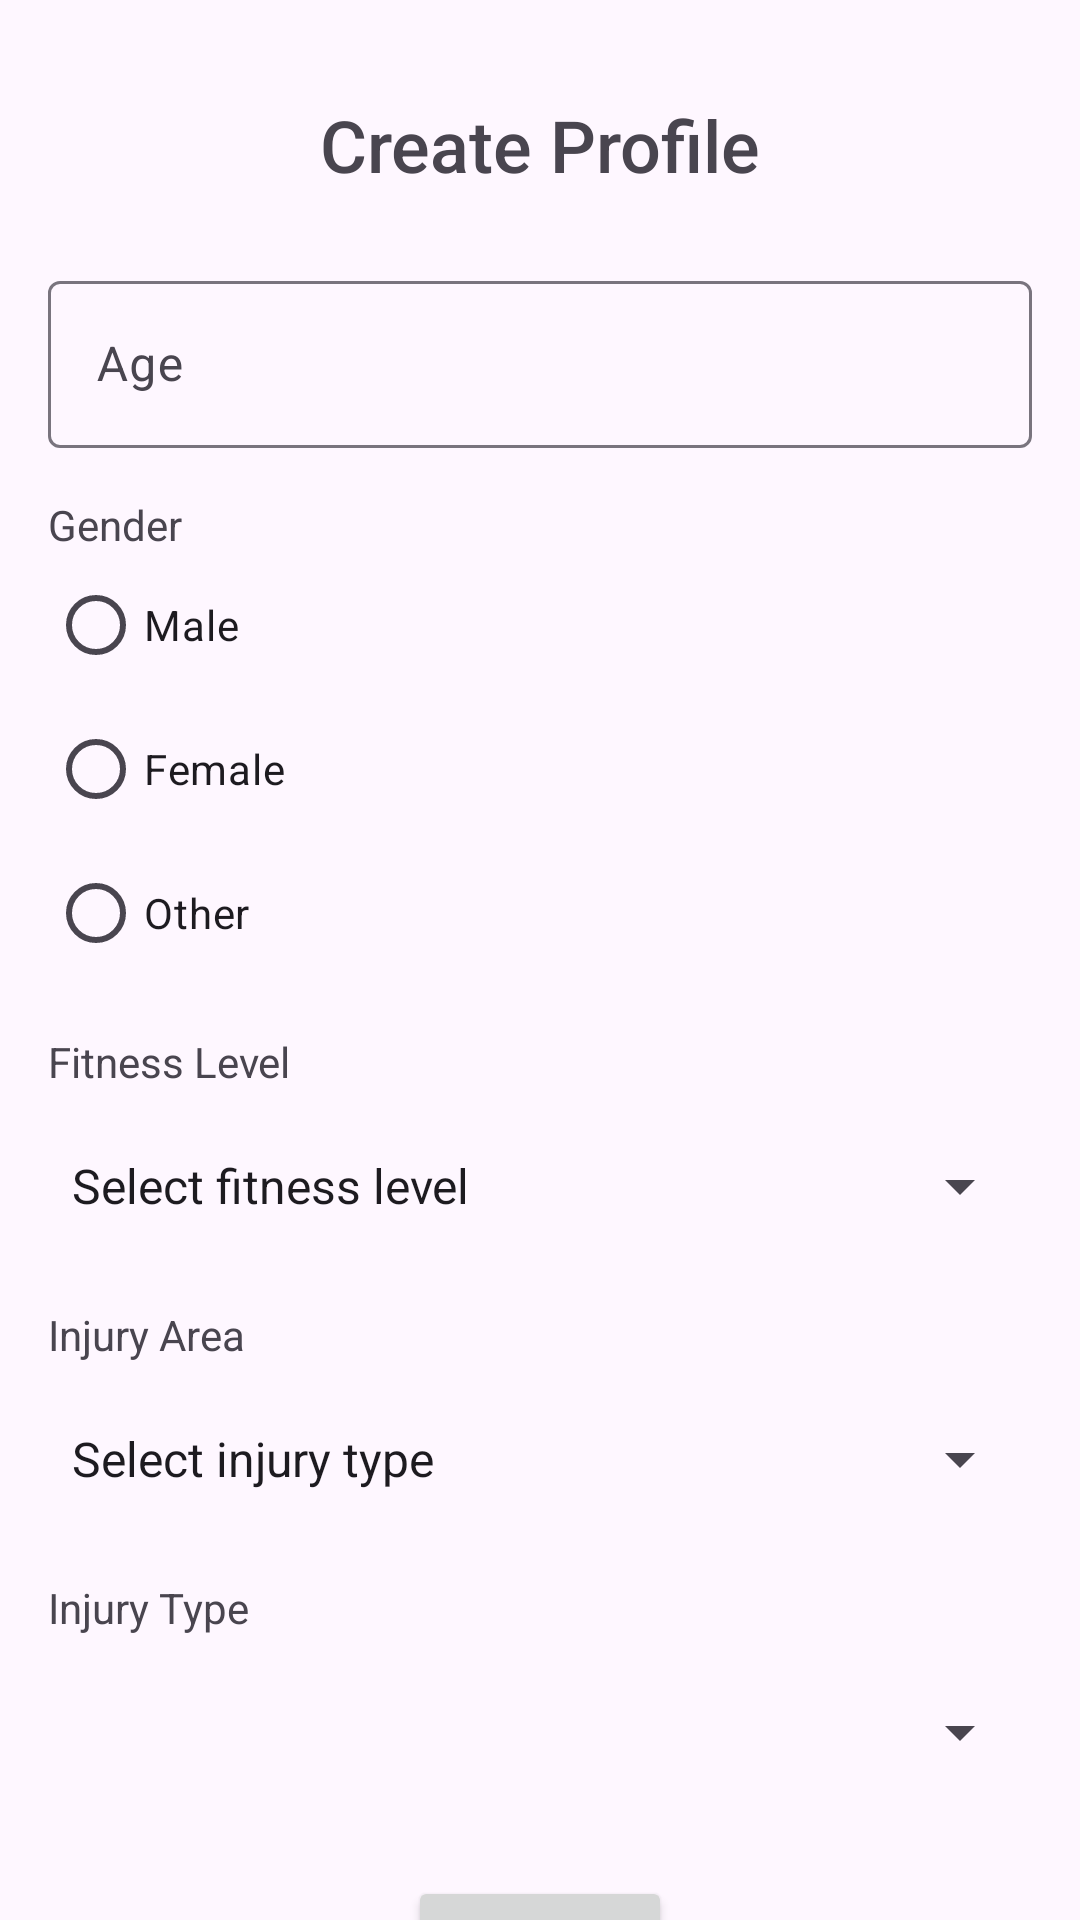

The Android layout XML behind this screen, and the referenced resources:
<!-- AndroidManifest.xml: application theme Theme.InjuryRecoveryApplication -->
<!-- res/layout/activity_create_profile.xml -->
<?xml version="1.0" encoding="utf-8"?>
<androidx.constraintlayout.widget.ConstraintLayout
    xmlns:android="http://schemas.android.com/apk/res/android"
    xmlns:app="http://schemas.android.com/apk/res-auto"
    xmlns:tools="http://schemas.android.com/tools"
    android:id="@+id/main"
    android:layout_width="match_parent"
    android:layout_height="match_parent"
    tools:context=".CreateProfileActivity">


    <TextView
        android:id="@+id/appTitle"
        android:layout_width="wrap_content"
        android:layout_height="wrap_content"
        android:text="Create Profile"
        android:textSize="24sp"
        android:fontFamily="sans-serif-medium"
        app:layout_constraintTop_toTopOf="parent"
        app:layout_constraintStart_toStartOf="parent"
        app:layout_constraintEnd_toEndOf="parent"
        android:layout_marginTop="32dp" />

    
    <com.google.android.material.textfield.TextInputLayout
        android:id="@+id/ageInputLayout"
        android:layout_width="0dp"
        android:layout_height="wrap_content"
        android:layout_marginTop="24dp"
        app:layout_constraintTop_toBottomOf="@id/appTitle"
        app:layout_constraintStart_toStartOf="parent"
        app:layout_constraintEnd_toEndOf="parent"
        android:layout_marginStart="16dp"
        android:layout_marginEnd="16dp">

        <com.google.android.material.textfield.TextInputEditText
            android:id="@+id/ageEditText"
            android:layout_width="match_parent"
            android:layout_height="wrap_content"
            android:hint="Age"
            android:inputType="number" />
    </com.google.android.material.textfield.TextInputLayout>

    
    <TextView
        android:id="@+id/genderTextView"
        android:layout_width="wrap_content"
        android:layout_height="wrap_content"
        android:text="Gender"
        app:layout_constraintTop_toBottomOf="@id/ageInputLayout"
        app:layout_constraintStart_toStartOf="parent"
        android:layout_marginTop="16dp"
        android:layout_marginStart="16dp" />

    <RadioGroup
        android:id="@+id/genderRadioGroup"
        android:layout_width="0dp"
        android:layout_height="wrap_content"
        app:layout_constraintTop_toBottomOf="@id/genderTextView"
        app:layout_constraintStart_toStartOf="parent"
        app:layout_constraintEnd_toEndOf="parent"
        android:layout_marginStart="16dp"
        android:layout_marginEnd="16dp">

        <RadioButton
            android:id="@+id/genderMale"
            android:layout_width="wrap_content"
            android:layout_height="wrap_content"
            android:text="Male" />

        <RadioButton
            android:id="@+id/genderFemale"
            android:layout_width="wrap_content"
            android:layout_height="wrap_content"
            android:text="Female" />

        <RadioButton
            android:id="@+id/genderOther"
            android:layout_width="wrap_content"
            android:layout_height="wrap_content"
            android:text="Other" />
    </RadioGroup>

    
    <TextView
        android:id="@+id/fitnessLevelTextView"
        android:layout_width="wrap_content"
        android:layout_height="wrap_content"
        android:text="Fitness Level"
        app:layout_constraintTop_toBottomOf="@id/genderRadioGroup"
        app:layout_constraintStart_toStartOf="parent"
        android:layout_marginTop="16dp"
        android:layout_marginStart="16dp" />

    <Spinner
        android:id="@+id/fitnessLevelSpinner"
        android:layout_width="0dp"
        android:layout_height="48dp"
        android:layout_marginTop="8dp"
        app:layout_constraintTop_toBottomOf="@id/fitnessLevelTextView"
        app:layout_constraintStart_toStartOf="parent"
        app:layout_constraintEnd_toEndOf="parent"
        android:layout_marginStart="16dp"
        android:layout_marginEnd="16dp"
        android:entries="@array/fitness_level" />

    
    <TextView
        android:id="@+id/injuryAreaTextView"
        android:layout_width="wrap_content"
        android:layout_height="wrap_content"
        android:text="Injury Area"
        app:layout_constraintTop_toBottomOf="@id/fitnessLevelSpinner"
        app:layout_constraintStart_toStartOf="parent"
        android:layout_marginTop="16dp"
        android:layout_marginStart="16dp" />

    <Spinner
        android:id="@+id/injuryAreaSpinner"
        android:layout_width="0dp"
        android:layout_height="48dp"
        android:layout_marginTop="8dp"
        app:layout_constraintTop_toBottomOf="@id/injuryAreaTextView"
        app:layout_constraintStart_toStartOf="parent"
        app:layout_constraintEnd_toEndOf="parent"
        android:layout_marginStart="16dp"
        android:layout_marginEnd="16dp"
        android:entries="@array/injury_areas" />

    
    <TextView
        android:id="@+id/injuryTypeTextView"
        android:layout_width="wrap_content"
        android:layout_height="wrap_content"
        android:text="Injury Type"
        app:layout_constraintTop_toBottomOf="@id/injuryAreaSpinner"
        app:layout_constraintStart_toStartOf="parent"
        android:layout_marginTop="16dp"
        android:layout_marginStart="16dp" />

    <Spinner
        android:id="@+id/injuryTypeSpinner"
        android:layout_width="0dp"
        android:layout_height="48dp"
        android:layout_marginTop="8dp"
        app:layout_constraintTop_toBottomOf="@id/injuryTypeTextView"
        app:layout_constraintStart_toStartOf="parent"
        app:layout_constraintEnd_toEndOf="parent"
        android:layout_marginStart="16dp"
        android:layout_marginEnd="16dp" />



    
    <Button
        android:id="@+id/submitButton"
        android:layout_width="wrap_content"
        android:layout_height="wrap_content"
        android:text="Submit"
        app:layout_constraintTop_toBottomOf="@id/injuryTypeSpinner"
        app:layout_constraintStart_toStartOf="parent"
        app:layout_constraintEnd_toEndOf="parent"
        android:layout_marginTop="24dp" />

</androidx.constraintlayout.widget.ConstraintLayout>
<!-- resources referenced by this layout -->
<resources>
  <string-array name="fitness_level">
          <item>Select fitness level</item>
          <item>Beginner</item>
          <item>Intermediate</item>
          <item>Advanced</item>
      </string-array>
  <string-array name="injury_areas">
          <item>Select injury type</item>
          <item>Shoulder</item>
          <item>Elbow</item>
          <item>Wrist</item>
          <item>Lower Back</item>
          <item>Neck</item>
          <item>Knee</item>
          <item>Ankle</item>
          <item>Foot</item>
          <item>Hip</item>
          <item>General Muscle</item>
      </string-array>
  <style name="Theme.InjuryRecoveryApplication" parent="Base.Theme.InjuryRecoveryApplication" />
  <style name="Base.Theme.InjuryRecoveryApplication" parent="Theme.Material3.DayNight.NoActionBar">
          
          
      </style>
</resources>
